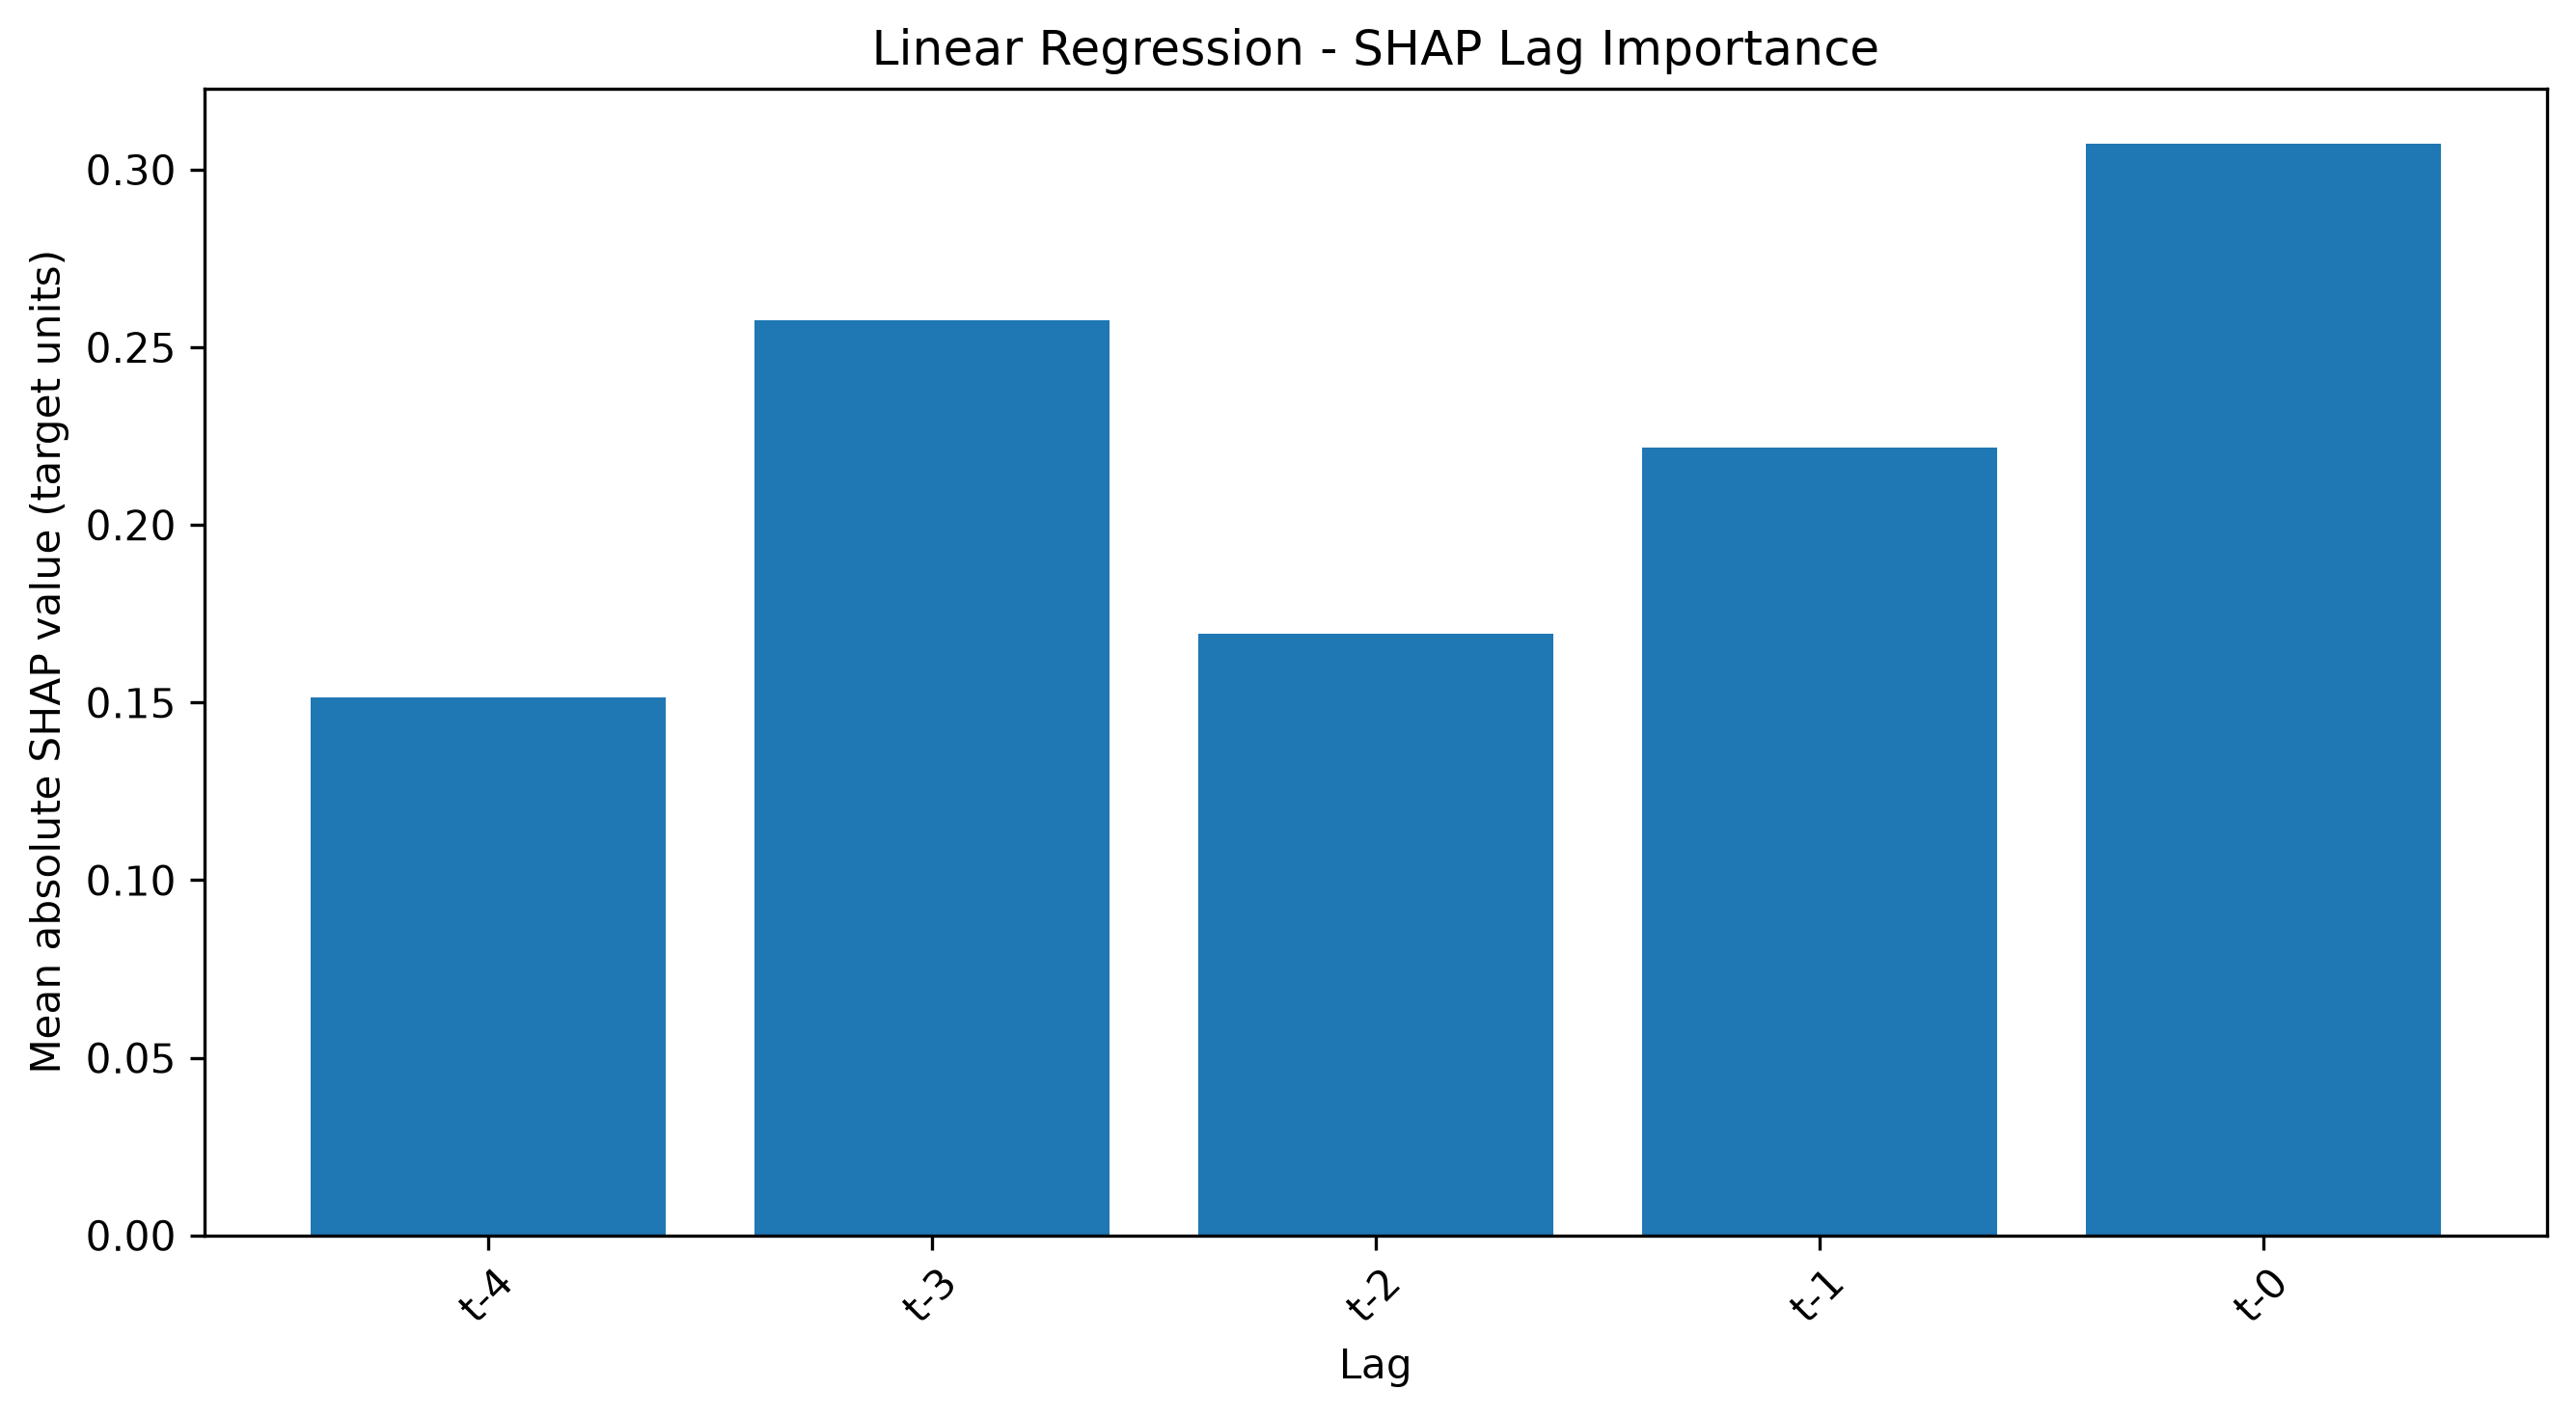

The file beside this chart, header and first rows:
Lag, Mean |SHAP|, Rank
t-0, 0.3074, 1.0
t-3, 0.2576, 2.0
t-1, 0.2217, 3.0
t-2, 0.1694, 4.0
t-4, 0.1515, 5.0
